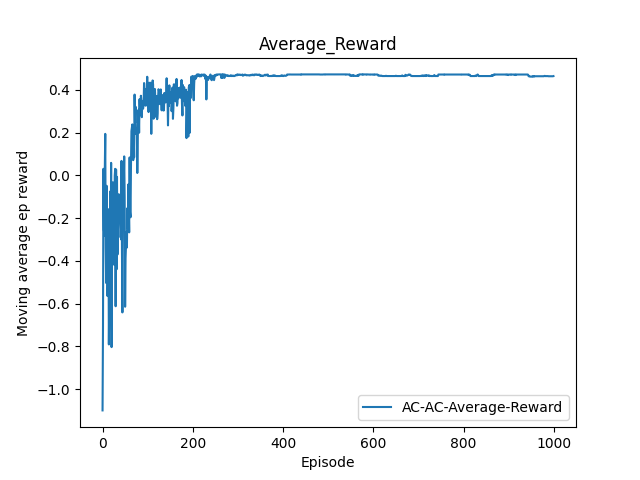

Data behind this chart, as committed beside it:
Index, Average_Reward
0, -1.099
1, -0.7054
2, 0.03097
3, -0.2543
4, -0.2817
5, 0.02664
6, 0.1943
7, -0.3327
8, -0.503
9, -0.0486
10, -0.3722
11, -0.5644
12, -0.461
13, -0.1583
14, -0.7906
15, -0.5582
16, -0.3593
17, -0.07492
18, -0.4912
19, 0.05866
20, -0.8032
21, -0.1475
22, -0.3414
23, -0.03232
24, -0.2936
25, -0.1672
26, -0.4186
27, -0.001221
28, 0.03072
29, -0.612
30, 0.02744
31, -0.4393
32, -0.006747
33, -0.3705
34, -0.2451
35, -0.2905
36, -0.08811
37, -0.1292
38, -0.145
39, -0.1145
40, -0.2323
41, -0.2992
42, 0.06794
43, -0.3555
44, -0.6408
45, -0.08319
46, -0.235
47, -0.03304
48, 0.08895
49, -0.1007
50, -0.6143
51, -0.3866
52, -0.329
53, -0.2638
54, -0.3374
55, -0.1531
56, -0.2501
57, -0.04237
58, -0.1601
59, -0.2664
... 940 more rows
